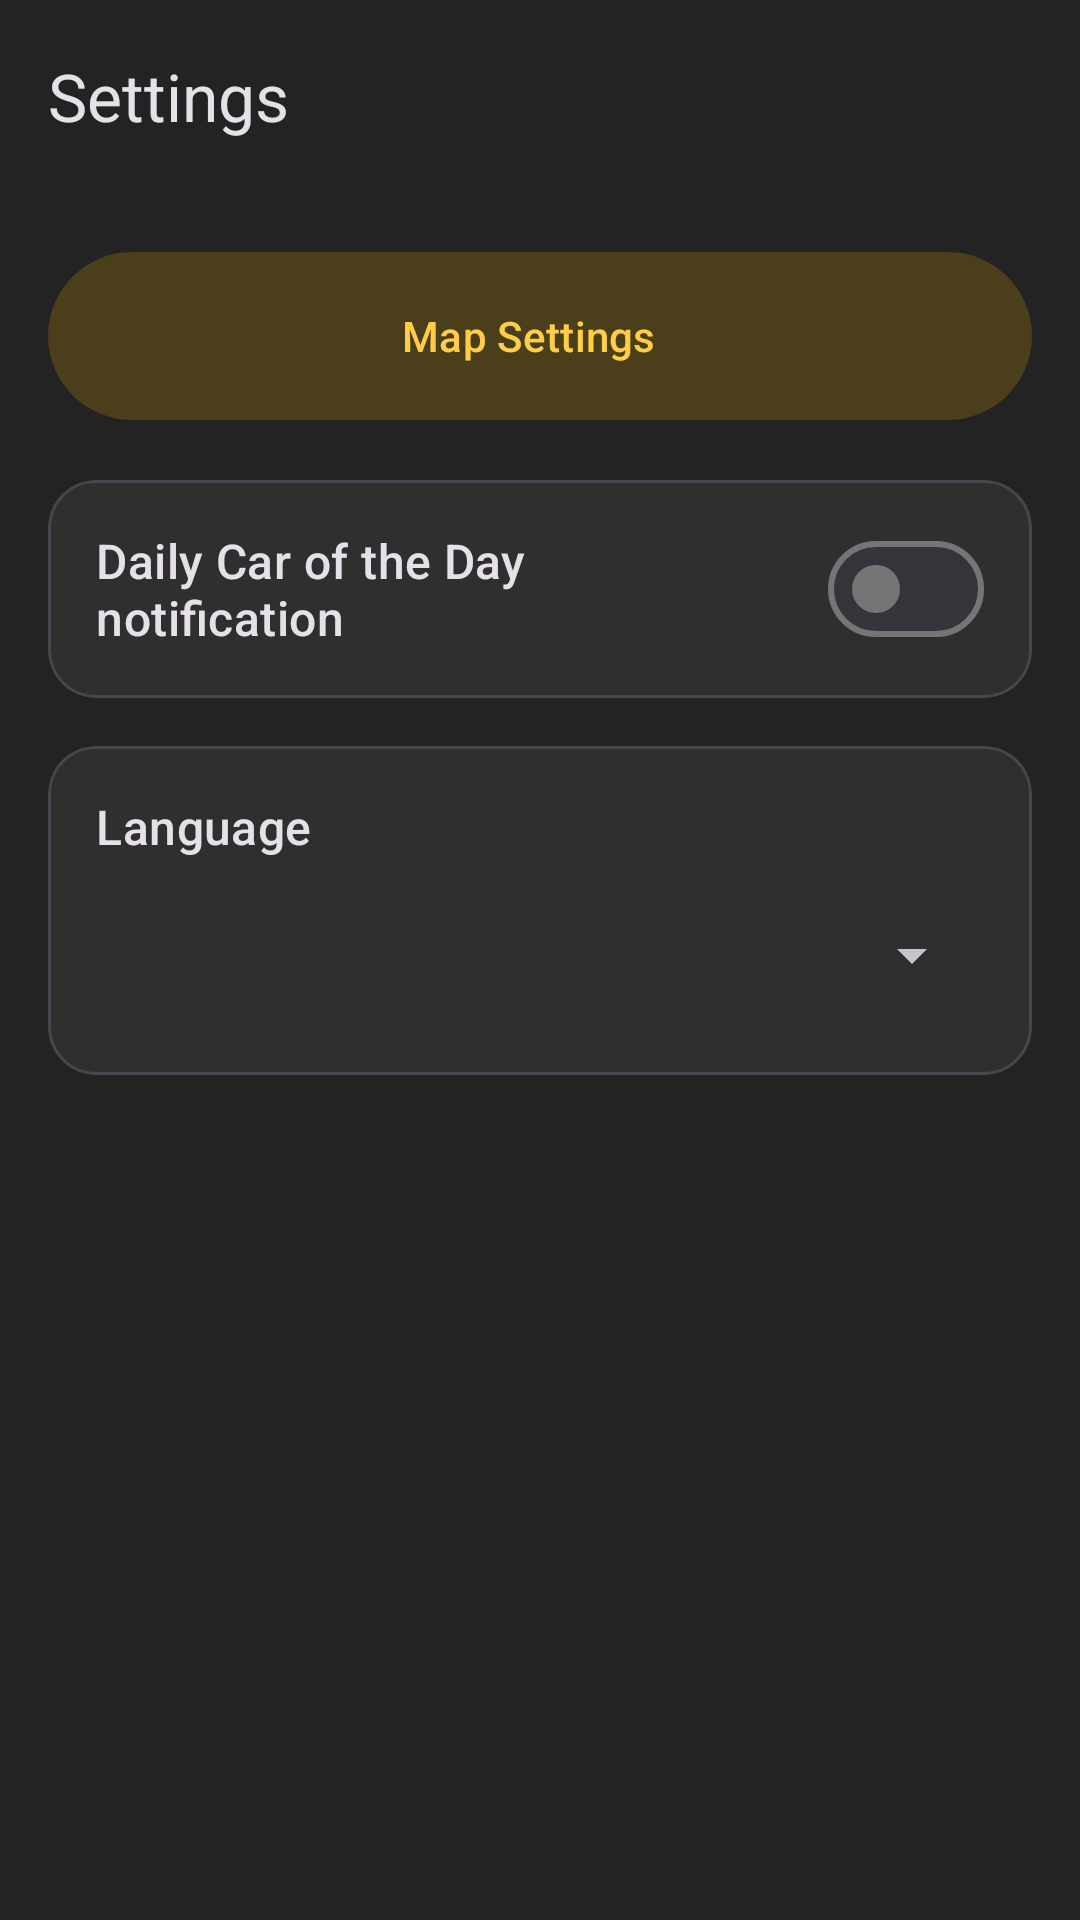

This screen was rendered from an Android layout file. Write that file and the resources it references.
<!-- AndroidManifest.xml: application theme Theme.CarSpotter -->
<!-- res/layout/activity_settings.xml -->
<?xml version="1.0" encoding="utf-8"?>
<LinearLayout xmlns:android="http://schemas.android.com/apk/res/android"
    xmlns:app="http://schemas.android.com/apk/res-auto"
    xmlns:tools="http://schemas.android.com/tools"
    android:layout_width="match_parent"
    android:layout_height="match_parent"
    android:orientation="vertical"
    tools:context=".ui.settings.SettingsActivity">

    <com.google.android.material.appbar.MaterialToolbar
        android:id="@+id/toolbar"
        android:layout_width="match_parent"
        android:layout_height="?attr/actionBarSize"
        app:navigationIcon="@drawable/ic_arrow_back"
        app:title="@string/settings" />

    <LinearLayout
        android:layout_width="match_parent"
        android:layout_height="wrap_content"
        android:orientation="vertical"
        android:padding="16dp">

        <com.google.android.material.button.MaterialButton
            android:id="@+id/btn_map_settings"
            style="@style/Widget.Material3.Button.TonalButton.Icon"
            android:layout_width="match_parent"
            android:layout_height="64dp"
            android:text="@string/map_settings"
            app:icon="@drawable/ic_place" />

        <com.google.android.material.card.MaterialCardView
            android:layout_width="match_parent"
            android:layout_height="wrap_content"
            android:layout_marginTop="16dp"
            app:cardBackgroundColor="?attr/colorSurface"
            app:cardCornerRadius="16dp"
            app:cardElevation="0dp">

            <com.google.android.material.materialswitch.MaterialSwitch
                android:id="@+id/switch_notifications"
                android:layout_width="match_parent"
                android:layout_height="wrap_content"
                android:minHeight="64dp"
                android:padding="16dp"
                android:text="@string/notifications_label"
                android:textAppearance="?attr/textAppearanceTitleMedium" />
        </com.google.android.material.card.MaterialCardView>

        <com.google.android.material.card.MaterialCardView
            android:layout_width="match_parent"
            android:layout_height="wrap_content"
            android:layout_marginTop="16dp"
            app:cardBackgroundColor="?attr/colorSurface"
            app:cardCornerRadius="16dp"
            app:cardElevation="0dp">

            <LinearLayout
                android:layout_width="match_parent"
                android:layout_height="wrap_content"
                android:orientation="vertical"
                android:padding="16dp">

                <TextView
                    android:layout_width="wrap_content"
                    android:layout_height="wrap_content"
                    android:text="@string/language_label"
                    android:textAppearance="?attr/textAppearanceTitleMedium" />

                <Spinner
                    android:id="@+id/spinner_language"
                    android:layout_width="match_parent"
                    android:layout_height="wrap_content"
                    android:layout_marginTop="8dp"
                    android:minHeight="48dp" />
            </LinearLayout>
        </com.google.android.material.card.MaterialCardView>
    </LinearLayout>
</LinearLayout>
<!-- resources referenced by this layout -->
<resources>
  <string name="language_label">Language</string>
  <string name="map_settings">Map Settings</string>
  <string name="notifications_label">Daily Car of the Day notification</string>
  <string name="settings">Settings</string>
  <style name="Theme.CarSpotter" parent="Theme.Material3.Dark.NoActionBar">
          <item name="colorPrimary">@color/primary_yellow</item>
          <item name="colorOnPrimary">@color/on_primary</item>
          <item name="colorPrimaryContainer">@color/primary_container</item>
          <item name="colorOnPrimaryContainer">@color/primary_yellow</item>
          <item name="colorSecondary">@color/primary_yellow</item>
          <item name="colorOnSecondary">@color/on_primary</item>
          <item name="colorSecondaryContainer">@color/primary_container</item>
          <item name="colorOnSecondaryContainer">@color/primary_yellow</item>
          <item name="android:colorBackground">@color/background</item>
          <item name="colorSurface">@color/surface</item>
          <item name="colorSurfaceVariant">@color/surface_variant</item>
          <item name="colorOnSurface">@color/text_primary</item>
          <item name="colorOnSurfaceVariant">@color/text_secondary</item>
          <item name="colorOnBackground">@color/text_primary</item>
          <item name="colorOutline">@color/outline</item>
          <item name="colorError">@color/error</item>
          <item name="android:statusBarColor">@color/background</item>
          <item name="android:navigationBarColor">@color/background</item>
          <item name="android:windowLightStatusBar">false</item>
      </style>
  <color name="primary_yellow">#FFCD46</color>
  <color name="on_primary">#1A1A1A</color>
  <color name="primary_container">#4A3F1A</color>
  <color name="background">#232323</color>
  <color name="surface">#2F2F2F</color>
  <color name="surface_variant">#3A3A3A</color>
  <color name="text_primary">#FFFFFF</color>
  <color name="text_secondary">#BDBDBD</color>
  <color name="outline">#757575</color>
  <color name="error">#FF8A80</color>
</resources>
